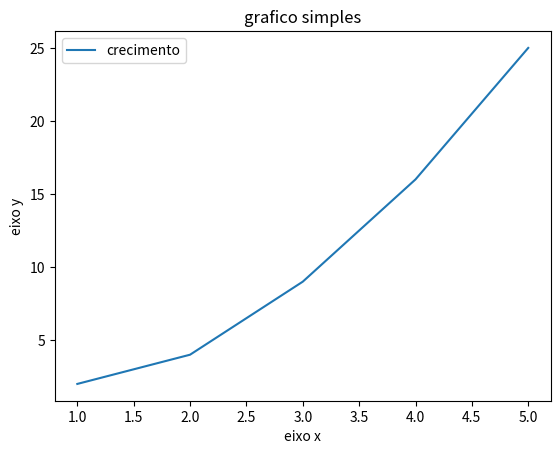

The matplotlib source for this figure:
import matplotlib.pyplot as plt

x = [ 1,2,3,4,5]
y = [2,4,9,16,25]

plt.plot(x,y,label="crecimento")

plt.title('grafico simples')
plt.xlabel('eixo x')
plt.ylabel('eixo y')
plt.legend()

plt.show()